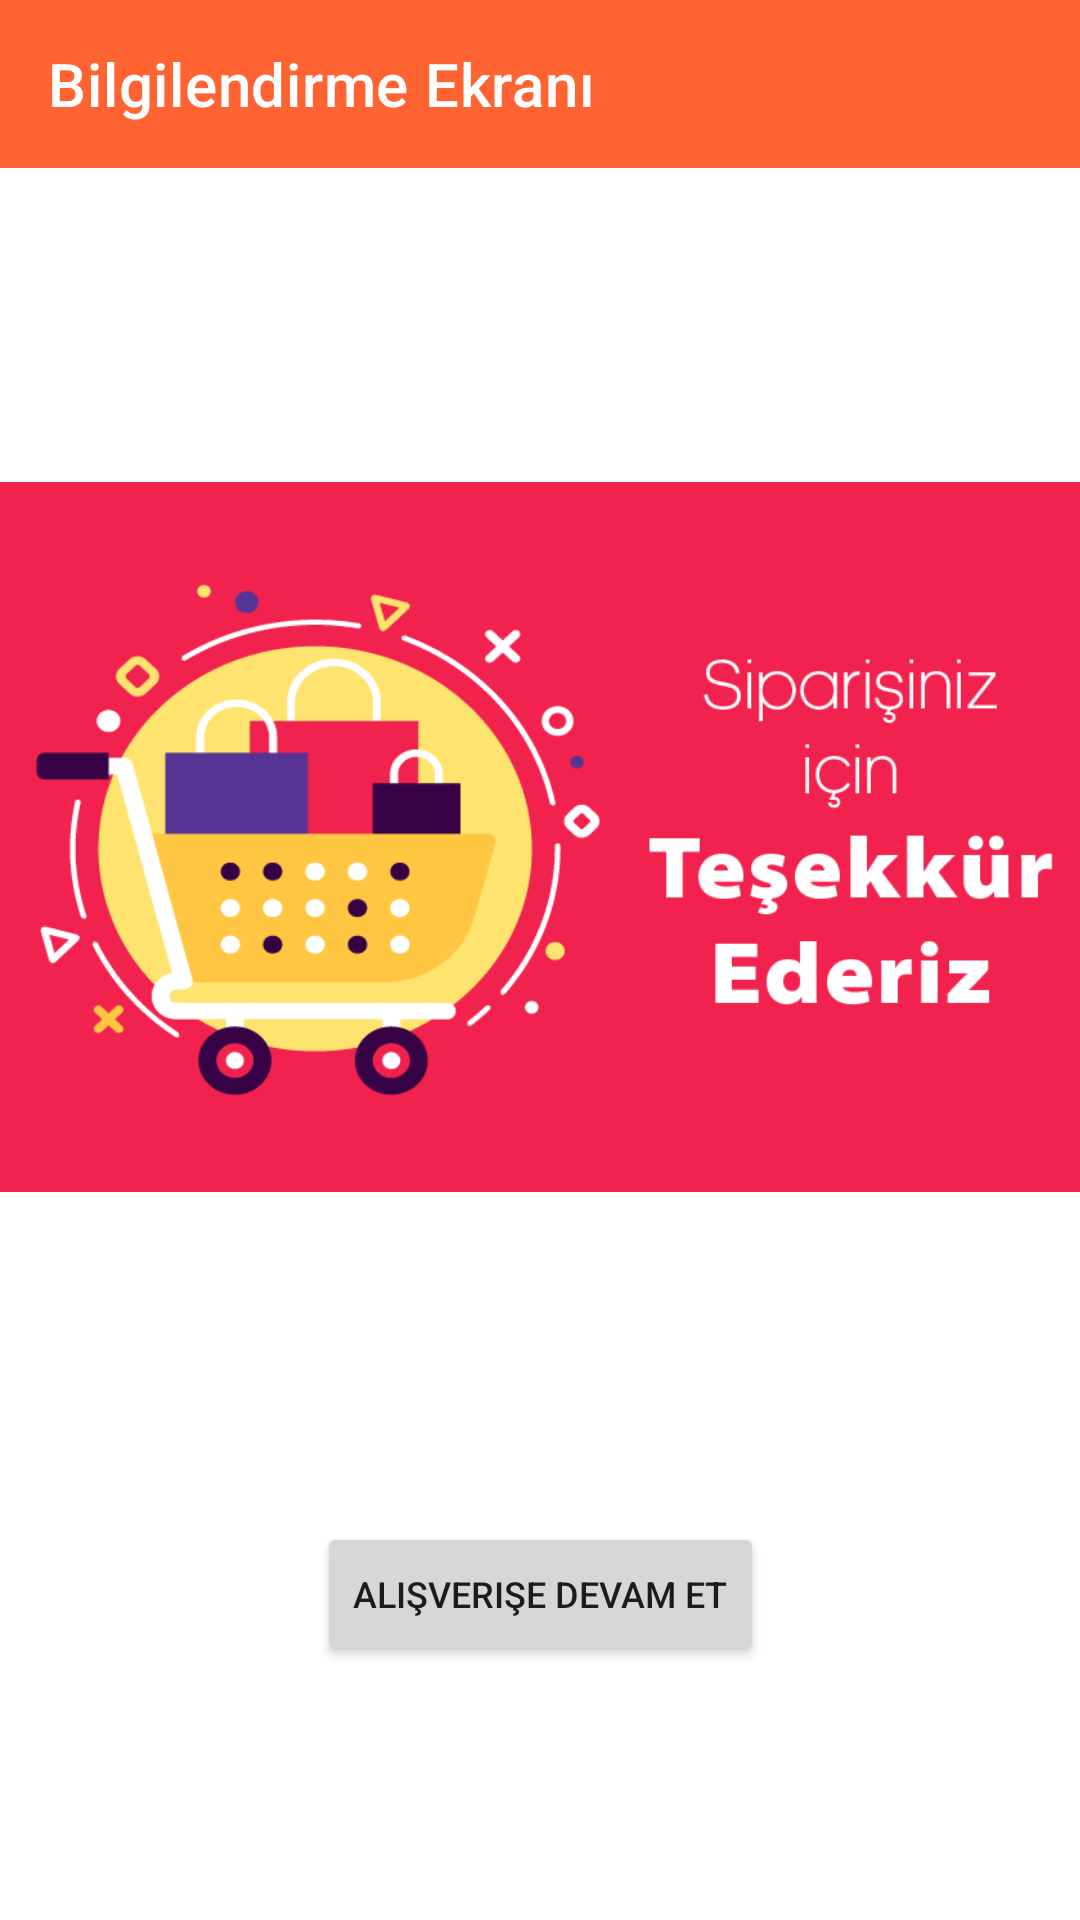

Reconstruct the res/layout file that produces this screen, plus the resources it refers to.
<!-- AndroidManifest.xml: application theme Theme.ECommerceApp -->
<!-- res/layout/activity_final.xml -->
<?xml version="1.0" encoding="utf-8"?>
<androidx.constraintlayout.widget.ConstraintLayout xmlns:android="http://schemas.android.com/apk/res/android"
    xmlns:app="http://schemas.android.com/apk/res-auto"
    xmlns:tools="http://schemas.android.com/tools"
    android:layout_width="match_parent"
    android:layout_height="match_parent"
    tools:context=".view.FinalActivity">

    <androidx.appcompat.widget.Toolbar
        android:id="@+id/finalToolbar"
        android:layout_width="match_parent"
        android:layout_height="wrap_content"
        app:title="Bilgilendirme Ekranı"
        app:titleTextColor="@color/white"
        android:background="?attr/colorPrimary"
        android:minHeight="?attr/actionBarSize"
        android:theme="?attr/actionBarTheme"
        app:layout_constraintEnd_toEndOf="parent"
        app:layout_constraintStart_toStartOf="parent"
        app:layout_constraintTop_toTopOf="parent" />

    <ImageView
        android:id="@+id/orderImage"
        android:layout_width="385dp"
        android:layout_height="286dp"
        android:layout_marginTop="80dp"
        app:layout_constraintEnd_toEndOf="parent"
        app:layout_constraintStart_toStartOf="parent"
        app:layout_constraintTop_toBottomOf="@+id/finalToolbar"
        app:srcCompat="@drawable/thanksorder" />

    <Button
        android:id="@+id/goShopButton"
        android:layout_width="wrap_content"
        android:layout_height="wrap_content"
        android:layout_marginTop="55dp"
        android:text="Alışverişe Devam Et"
        android:textSize="12sp"
        app:layout_constraintBottom_toBottomOf="parent"
        app:layout_constraintEnd_toEndOf="parent"
        app:layout_constraintStart_toStartOf="parent"
        app:layout_constraintTop_toBottomOf="@+id/orderImage"
        app:layout_constraintVertical_bias="0.265" />


</androidx.constraintlayout.widget.ConstraintLayout>
<!-- resources referenced by this layout -->
<resources>
  <color name="white">#FFFFFFFF</color>
  <!-- drawable thanksorder: png bitmap (drawable, 15731 bytes) -->
  <style name="Theme.ECommerceApp" parent="Theme.MaterialComponents.DayNight.NoActionBar">
          
          <item name="colorPrimary">@color/orange</item>
          <item name="colorPrimaryVariant">@color/blue</item>
          <item name="colorOnPrimary">@color/white</item>
          
          <item name="colorSecondary">@color/teal_200</item>
          <item name="colorSecondaryVariant">@color/teal_700</item>
          <item name="colorOnSecondary">@color/black</item>
          
          <item name="android:statusBarColor" tools:targetApi="l">?attr/colorPrimaryVariant</item>
          
  
  
      </style>
  <color name="orange">#FF6331</color>
  <color name="blue">#20B7FB</color>
  <color name="teal_200">#FF03DAC5</color>
  <color name="teal_700">#FF018786</color>
  <color name="black">#FF000000</color>
</resources>
